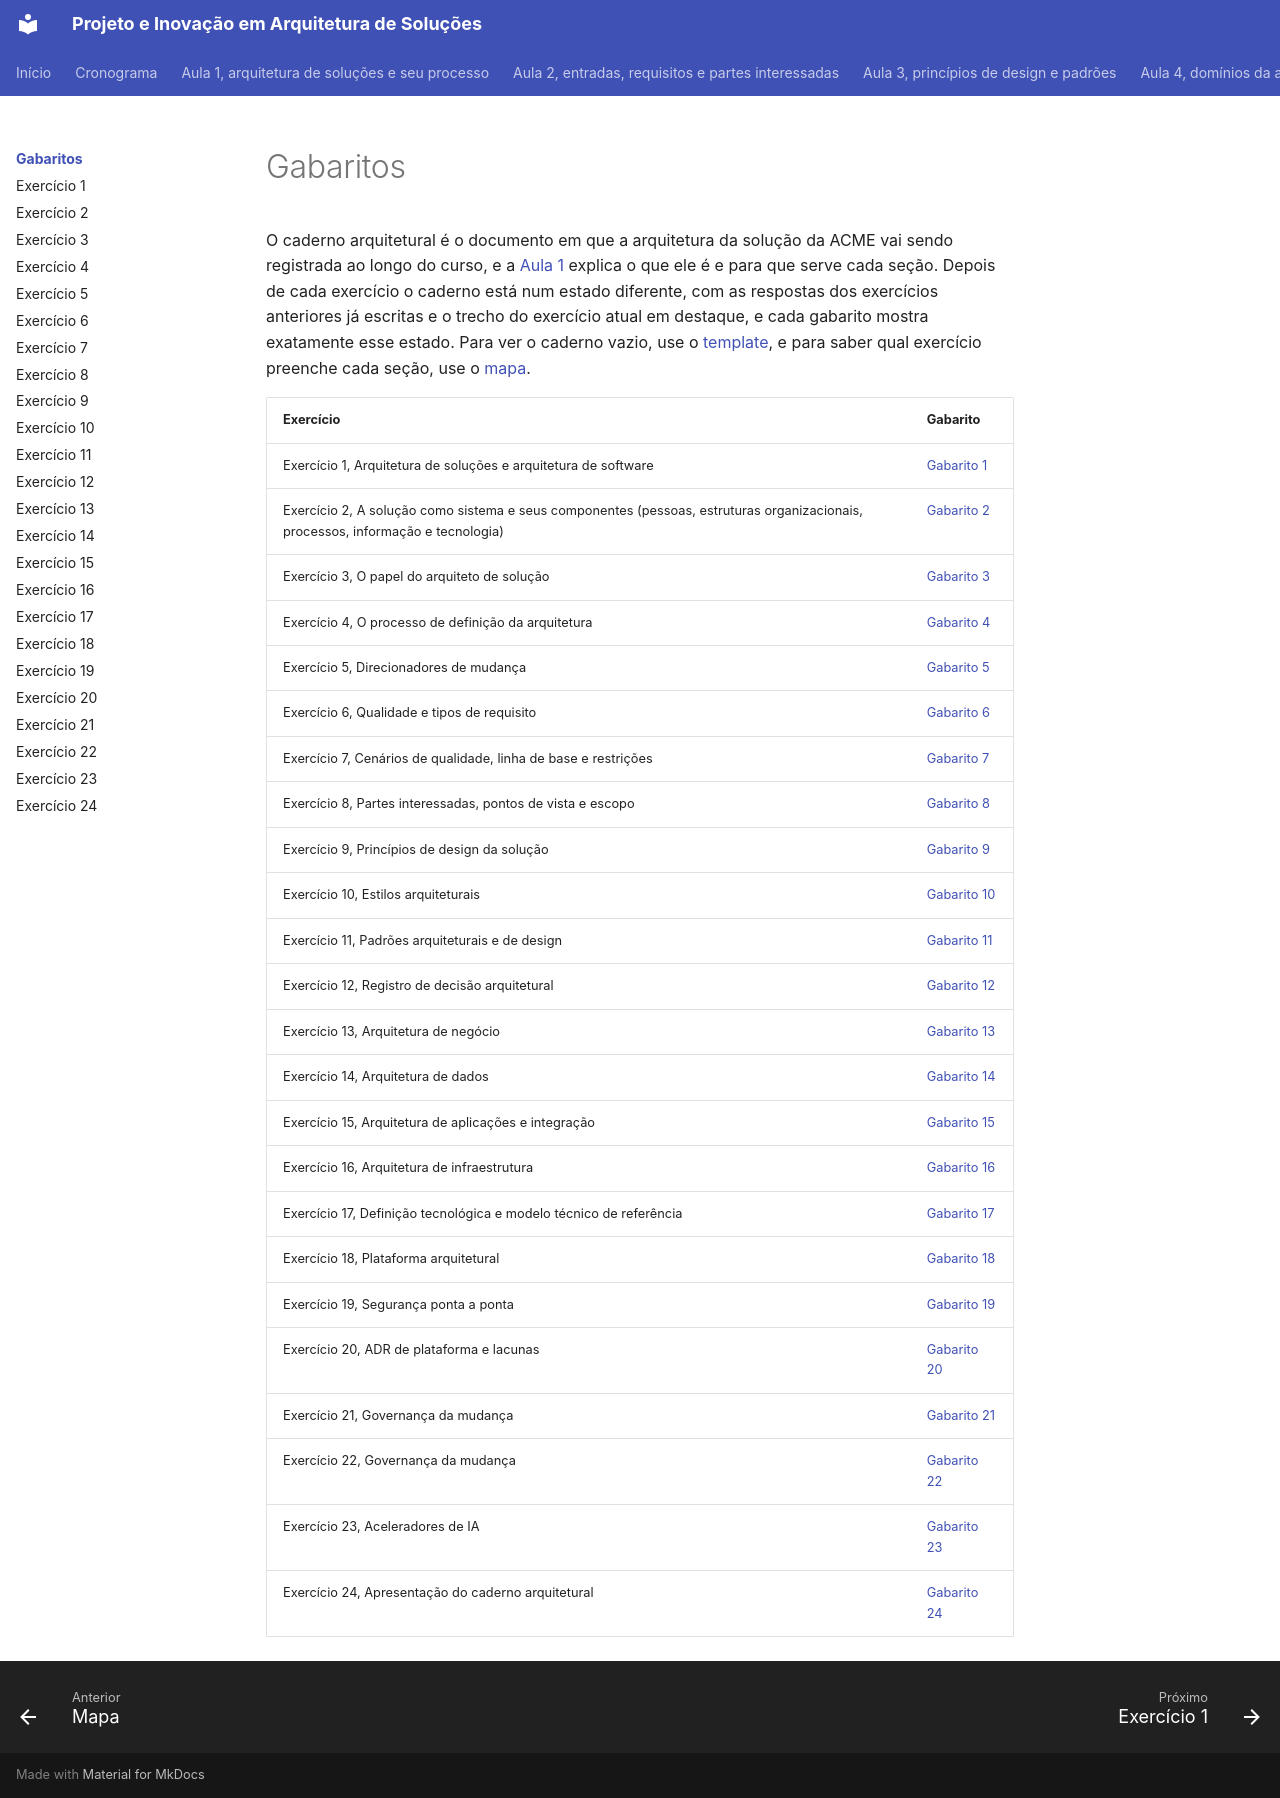

repository: aulas-marco/projeto-arquitetura-software · page: gabaritos/index.html · generator: mkdocs

# Gabaritos

O caderno arquitetural é o documento em que a arquitetura da solução da ACME vai sendo registrada ao longo do curso, e a [Aula 1](../modulo-1-fundamentos/index.md#o-fio-condutor-do-curso-o-caderno-arquitetural) explica o que ele é e para que serve cada seção. Depois de cada exercício o caderno está num estado diferente, com as respostas dos exercícios anteriores já escritas e o trecho do exercício atual em destaque, e cada gabarito mostra exatamente esse estado. Para ver o caderno vazio, use o [template](../caderno/template.md), e para saber qual exercício preenche cada seção, use o [mapa](../caderno/mapa.md).

| Exercício | Gabarito |
| --- | --- |
| Exercício 1, Arquitetura de soluções e arquitetura de software | [Gabarito 1](gabarito-exercicio-01.md) |
| Exercício 2, A solução como sistema e seus componentes (pessoas, estruturas organizacionais, processos, informação e tecnologia) | [Gabarito 2](gabarito-exercicio-02.md) |
| Exercício 3, O papel do arquiteto de solução | [Gabarito 3](gabarito-exercicio-03.md) |
| Exercício 4, O processo de definição da arquitetura | [Gabarito 4](gabarito-exercicio-04.md) |
| Exercício 5, Direcionadores de mudança | [Gabarito 5](gabarito-exercicio-05.md) |
| Exercício 6, Qualidade e tipos de requisito | [Gabarito 6](gabarito-exercicio-06.md) |
| Exercício 7, Cenários de qualidade, linha de base e restrições | [Gabarito 7](gabarito-exercicio-07.md) |
| Exercício 8, Partes interessadas, pontos de vista e escopo | [Gabarito 8](gabarito-exercicio-08.md) |
| Exercício 9, Princípios de design da solução | [Gabarito 9](gabarito-exercicio-09.md) |
| Exercício 10, Estilos arquiteturais | [Gabarito 10](gabarito-exercicio-10.md) |
| Exercício 11, Padrões arquiteturais e de design | [Gabarito 11](gabarito-exercicio-11.md) |
| Exercício 12, Registro de decisão arquitetural | [Gabarito 12](gabarito-exercicio-12.md) |
| Exercício 13, Arquitetura de negócio | [Gabarito 13](gabarito-exercicio-13.md) |
| Exercício 14, Arquitetura de dados | [Gabarito 14](gabarito-exercicio-14.md) |
| Exercício 15, Arquitetura de aplicações e integração | [Gabarito 15](gabarito-exercicio-15.md) |
| Exercício 16, Arquitetura de infraestrutura | [Gabarito 16](gabarito-exercicio-16.md) |
| Exercício 17, Definição tecnológica e modelo técnico de referência | [Gabarito 17](gabarito-exercicio-17.md) |
| Exercício 18, Plataforma arquitetural | [Gabarito 18](gabarito-exercicio-18.md) |
| Exercício 19, Segurança ponta a ponta | [Gabarito 19](gabarito-exercicio-19.md) |
| Exercício 20, ADR de plataforma e lacunas | [Gabarito 20](gabarito-exercicio-20.md) |
| Exercício 21, Governança da mudança | [Gabarito 21](gabarito-exercicio-21.md) |
| Exercício 22, Governança da mudança | [Gabarito 22](gabarito-exercicio-22.md) |
| Exercício 23, Aceleradores de IA | [Gabarito 23](gabarito-exercicio-23.md) |
| Exercício 24, Apresentação do caderno arquitetural | [Gabarito 24](gabarito-exercicio-24.md) |
